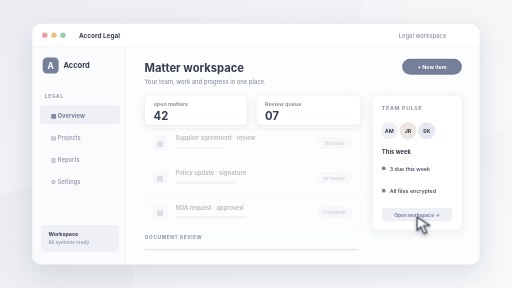
t = 0.00 s
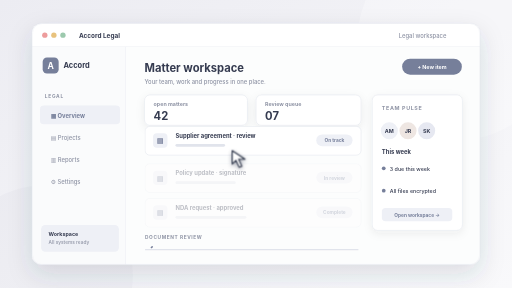
t = 1.04 s
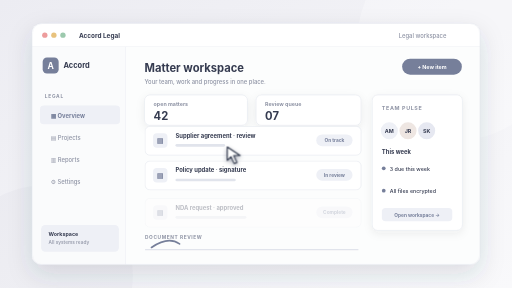
t = 1.97 s
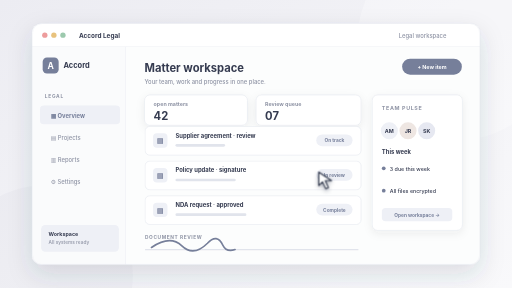
t = 2.97 s
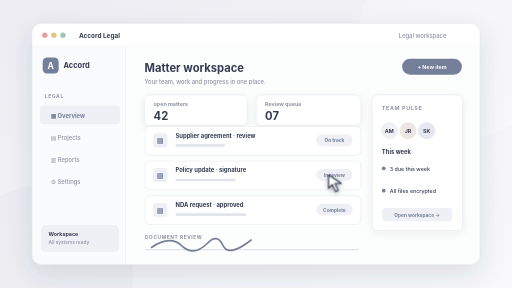
t = 3.99 s
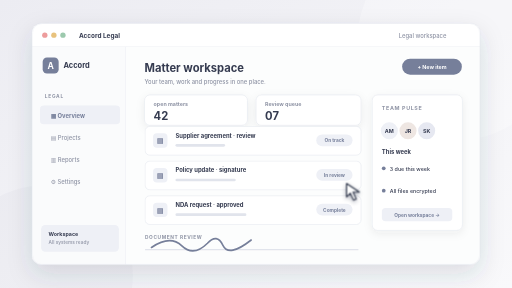
t = 5.01 s

The animated SVG that drew these frames (rendered in a browser with its animation timeline set to each time). Animation: 6 CSS @keyframes rules; one cycle of 6.00 s, repeats indefinitely.

<svg xmlns="http://www.w3.org/2000/svg" viewBox="0 0 960 540" role="img" aria-labelledby="title desc">
  <title id="title">Accord Legal interface preview</title>
  <desc id="desc">Illustrative fictional legal application interface; not a screenshot of an employer product.</desc>
  <style>
    /* Edit these palette tokens to restyle this sample. Geometry lives in LAYOUT in the generator. */
    svg { --bg:#ececf2; --bg2:#f9f9fb; --ink:#353b50; --muted:#8e93a4; --accent:#767f9a; --accent-soft:#eef0f6; --border:#e1e4ec; --surface:#ffffff; --line:#e1e4ec; font-family:Inter,ui-sans-serif,system-ui,-apple-system,BlinkMacSystemFont,"Segoe UI",sans-serif; }

    /* One six-second loop; the host unmounts this document on card leave. */
    .motion-pointer{animation:pointerRoute 6s ease-in-out infinite;filter:drop-shadow(0 3px 4px #151c3760)}.motion-tap{animation:pointerTap 6s ease-out infinite;transform-origin:2px 2px}@keyframes pointerRoute{0%{transform:translate(782px,407px)}23%{transform:translate(384px,264px)}56%,76%{transform:translate(616px,328px)}100%{transform:translate(782px,407px)}}@keyframes pointerTap{0%,52%,60%,100%{opacity:0;transform:scale(.4)}56%{opacity:.8;transform:scale(1.5)}59%{opacity:0;transform:scale(2)}}.motion-row-1{animation:row1 6s ease-out infinite}@keyframes row1{0%,8%{opacity:.32;transform:translateY(5px)}16%,91%{opacity:1;transform:translateY(0)}100%{opacity:.32;transform:translateY(5px)}}.motion-row-2{animation:row2 6s ease-out infinite}@keyframes row2{0%,21%{opacity:.32;transform:translateY(5px)}29%,91%{opacity:1;transform:translateY(0)}100%{opacity:.32;transform:translateY(5px)}}.motion-row-3{animation:row3 6s ease-out infinite}@keyframes row3{0%,34%{opacity:.32;transform:translateY(5px)}42%,91%{opacity:1;transform:translateY(0)}100%{opacity:.32;transform:translateY(5px)}}.motion-trace{stroke-dasharray:270;stroke-dashoffset:270;animation:trace 6s ease-in-out infinite}@keyframes trace{0%,14%{stroke-dashoffset:270}73%,91%{stroke-dashoffset:0}100%{stroke-dashoffset:270}}
    @media(prefers-reduced-motion:reduce){.motion-pointer,.motion-tap{display:none}.motion-row,.motion-layer,.motion-swatch,.motion-art,.motion-line,.motion-area,.motion-bar,.motion-dot,.motion-fill,.motion-kpi,.motion-calendar,.motion-trace,.motion-scan{animation:none!important;opacity:1!important;transform:none!important;stroke-dashoffset:0!important}}
  </style>
  <defs>
    <linearGradient id="backdrop" x2="1" y2="1"><stop stop-color="var(--bg)"/><stop offset="1" stop-color="var(--bg2)"/></linearGradient>
    <linearGradient id="panel" x2="0" y2="1"><stop stop-color="var(--surface)"/><stop offset="1" stop-color="var(--bg2)"/></linearGradient>
    <filter id="windowShadow" x="-20%" y="-25%" width="140%" height="160%"><feDropShadow dx="0" dy="18" stdDeviation="23" flood-color="var(--ink)" flood-opacity=".14"/></filter>
    <filter id="cardShadow" x="-20%" y="-30%" width="140%" height="170%"><feDropShadow dx="0" dy="5" stdDeviation="8" flood-color="var(--ink)" flood-opacity=".07"/></filter>
    <clipPath id="windowClip"><rect x="60" y="44" width="840" height="452" rx="18"/></clipPath>
  </defs>
  <rect width="960" height="540" fill="url(#backdrop)"/>
  <circle cx="858" cy="75" r="188" fill="var(--surface)" opacity=".26"/>
  <circle cx="80" cy="517" r="169" fill="var(--accent)" opacity=".045"/>
  <rect x="60" y="44" width="840" height="452" rx="18" fill="var(--surface)" filter="url(#windowShadow)"/>
  <g clip-path="url(#windowClip)">
    <rect x="60" y="44" width="840" height="44" fill="var(--surface)"/>
    <path d="M60 88H900" stroke="var(--border)"/>
    <circle cx="84" cy="66" r="5" fill="#ed9c9c"/><circle cx="101" cy="66" r="5" fill="#e8c27d"/><circle cx="118" cy="66" r="5" fill="#9cc9ad"/>
    <text x="148" y="71" fill="var(--ink)" font-size="12" font-weight="700" >Accord Legal</text>
    <text x="837" y="71" fill="var(--muted)" font-size="11" font-weight="500" text-anchor="end">Legal workspace</text>


    <rect x="60" y="88" width="176" height="408" rx="0" fill="#fafbfc" />
    <path d="M236 88v408" stroke="var(--border)"/>
    <rect x="80" y="108" width="30" height="30" rx="8" fill="var(--accent)" />
    <text x="95" y="129" fill="#ffffff" font-size="16" font-weight="750" text-anchor="middle">A</text>
    <text x="119" y="128" fill="var(--ink)" font-size="14" font-weight="750" >Accord</text>
    <text x="84" y="183" fill="var(--muted)" font-size="9" font-weight="700" letter-spacing="1.4">LEGAL</text>
    <rect x="75" y="198" width="150" height="35" rx="7" fill="var(--accent-soft)" /><text x="95" y="222" fill="var(--accent)" font-size="11" font-weight="700" >▦  Overview</text><text x="95" y="263" fill="var(--muted)" font-size="11" font-weight="500" >▤  Projects</text><text x="95" y="304" fill="var(--muted)" font-size="11" font-weight="500" >▥  Reports</text><text x="95" y="345" fill="var(--muted)" font-size="11" font-weight="500" >⚙  Settings</text>
    <rect x="77" y="422" width="146" height="50" rx="8" fill="var(--accent-soft)" />
    <text x="91" y="442" fill="var(--ink)" font-size="10" font-weight="700" >Workspace</text>
    <text x="91" y="457" fill="var(--muted)" font-size="9" font-weight="500" >All systems ready</text>

    <rect x="236" y="88" width="664" height="408" rx="0" fill="#fcfdfd" />
    <text x="271" y="135" fill="var(--ink)" font-size="21" font-weight="750" >Matter workspace</text>
    <text x="271" y="157" fill="var(--muted)" font-size="11" font-weight="500" >Your team, work and progress in one place.</text>
    <rect x="754" y="110" width="112" height="30" rx="15" fill="var(--accent)" />
    <text x="810" y="130" fill="#ffffff" font-size="10" font-weight="700" text-anchor="middle">+ New item</text>
    <rect x="271" y="178" width="193" height="57" rx="10" fill="var(--surface)" stroke="var(--border)" filter="url(#cardShadow)"/>
    <text x="288" y="198" fill="var(--muted)" font-size="10" font-weight="650" >open matters</text>
    <text x="288" y="225" fill="var(--ink)" font-size="21" font-weight="750" >42</text>
    <rect x="480" y="178" width="197" height="57" rx="10" fill="var(--surface)" stroke="var(--border)" filter="url(#cardShadow)"/>
    <text x="497" y="198" fill="var(--muted)" font-size="10" font-weight="650" >Review queue</text>
    <text x="497" y="225" fill="var(--ink)" font-size="21" font-weight="750" >07</text>

    <g class="motion-row motion-row-1">
    <rect x="272" y="237" width="405" height="54" rx="9" fill="var(--surface)" stroke="var(--border)"/>
    <rect x="287" y="250" width="27" height="27" rx="7" fill="var(--accent-soft)" />
    <text x="300" y="269" fill="var(--accent)" font-size="13" font-weight="700" text-anchor="middle">▤</text>
    <text x="329" y="258" fill="var(--ink)" font-size="11" font-weight="700" >Supplier agreement · review</text>
    <rect x="329" y="270" width="93" height="5" rx="2.5" fill="var(--line)" />
    <rect x="593" y="252" width="68" height="22" rx="11" fill="var(--accent-soft)" />
    <text x="627" y="267" fill="var(--accent)" font-size="9" font-weight="700" text-anchor="middle">On track</text>
    </g>

    <g class="motion-row motion-row-2">
    <rect x="272" y="302" width="405" height="54" rx="9" fill="var(--surface)" stroke="var(--border)"/>
    <rect x="287" y="315" width="27" height="27" rx="7" fill="var(--accent-soft)" />
    <text x="300" y="334" fill="var(--accent)" font-size="13" font-weight="700" text-anchor="middle">▤</text>
    <text x="329" y="323" fill="var(--ink)" font-size="11" font-weight="700" >Policy update · signature</text>
    <rect x="329" y="335" width="113" height="5" rx="2.5" fill="var(--line)" />
    <rect x="593" y="317" width="68" height="22" rx="11" fill="var(--accent-soft)" />
    <text x="627" y="332" fill="var(--accent)" font-size="9" font-weight="700" text-anchor="middle">In review</text>
    </g>

    <g class="motion-row motion-row-3">
    <rect x="272" y="367" width="405" height="54" rx="9" fill="var(--surface)" stroke="var(--border)"/>
    <rect x="287" y="380" width="27" height="27" rx="7" fill="var(--accent-soft)" />
    <text x="300" y="399" fill="var(--accent)" font-size="13" font-weight="700" text-anchor="middle">▤</text>
    <text x="329" y="388" fill="var(--ink)" font-size="11" font-weight="700" >NDA request · approved</text>
    <rect x="329" y="400" width="133" height="5" rx="2.5" fill="var(--line)" />
    <rect x="593" y="382" width="68" height="22" rx="11" fill="var(--accent-soft)" />
    <text x="627" y="397" fill="var(--accent)" font-size="9" font-weight="700" text-anchor="middle">Complete</text>
    </g>

    <rect x="698" y="178" width="169" height="254" rx="10" fill="var(--surface)" stroke="var(--border)" filter="url(#cardShadow)"/>
    <text x="716" y="207" fill="var(--muted)" font-size="10" font-weight="700" letter-spacing="1.2">TEAM PULSE</text>
    <circle cx="730" cy="245" r="16" fill="var(--accent-soft)"/><text x="730" y="249" fill="var(--ink)" font-size="10" font-weight="700" text-anchor="middle">AM</text>
    <circle cx="765" cy="245" r="16" fill="#eee6e2"/><text x="765" y="249" fill="var(--ink)" font-size="10" font-weight="700" text-anchor="middle">JR</text>
    <circle cx="800" cy="245" r="16" fill="#e6e8f1"/><text x="800" y="249" fill="var(--ink)" font-size="10" font-weight="700" text-anchor="middle">SK</text>
    <text x="716" y="288" fill="var(--ink)" font-size="11" font-weight="700" >This week</text>
    <rect x="716" y="312" width="7" height="7" rx="4" fill="var(--accent)" /><text x="731" y="320" fill="var(--ink)" font-size="10" font-weight="550" >3 due this week</text><rect x="716" y="354" width="7" height="7" rx="4" fill="var(--accent)" /><text x="731" y="362" fill="var(--ink)" font-size="10" font-weight="550" >All files encrypted</text>
    <rect x="716" y="390" width="132" height="25" rx="7" fill="var(--accent-soft)" />
    <text x="782" y="407" fill="var(--accent)" font-size="9" font-weight="700" text-anchor="middle">Open workspace →</text>
    <text x="272" y="449" fill="var(--muted)" font-size="9" font-weight="700" letter-spacing="1.1">DOCUMENT REVIEW</text><path d="M272 468H672" stroke="var(--border)" stroke-width="2"/><path class="motion-trace" d="M284 464q35-24 57-3t48-5q18-19 29 4t53-10" fill="none" stroke="var(--accent)" stroke-width="3" stroke-linecap="round"/>
    <g class="motion-pointer"><path d="M0 0v25l7-7 6 13 5-2-6-13h12Z" fill="#fff" stroke="#283044" stroke-width="2" stroke-linejoin="round"/><circle class="motion-tap" cx="2" cy="2" r="10" fill="none" stroke="#fff" stroke-width="2"/></g>

  </g>
  <rect x="60" y="44" width="840" height="452" rx="18" fill="none" stroke="var(--border)"/>
</svg>
